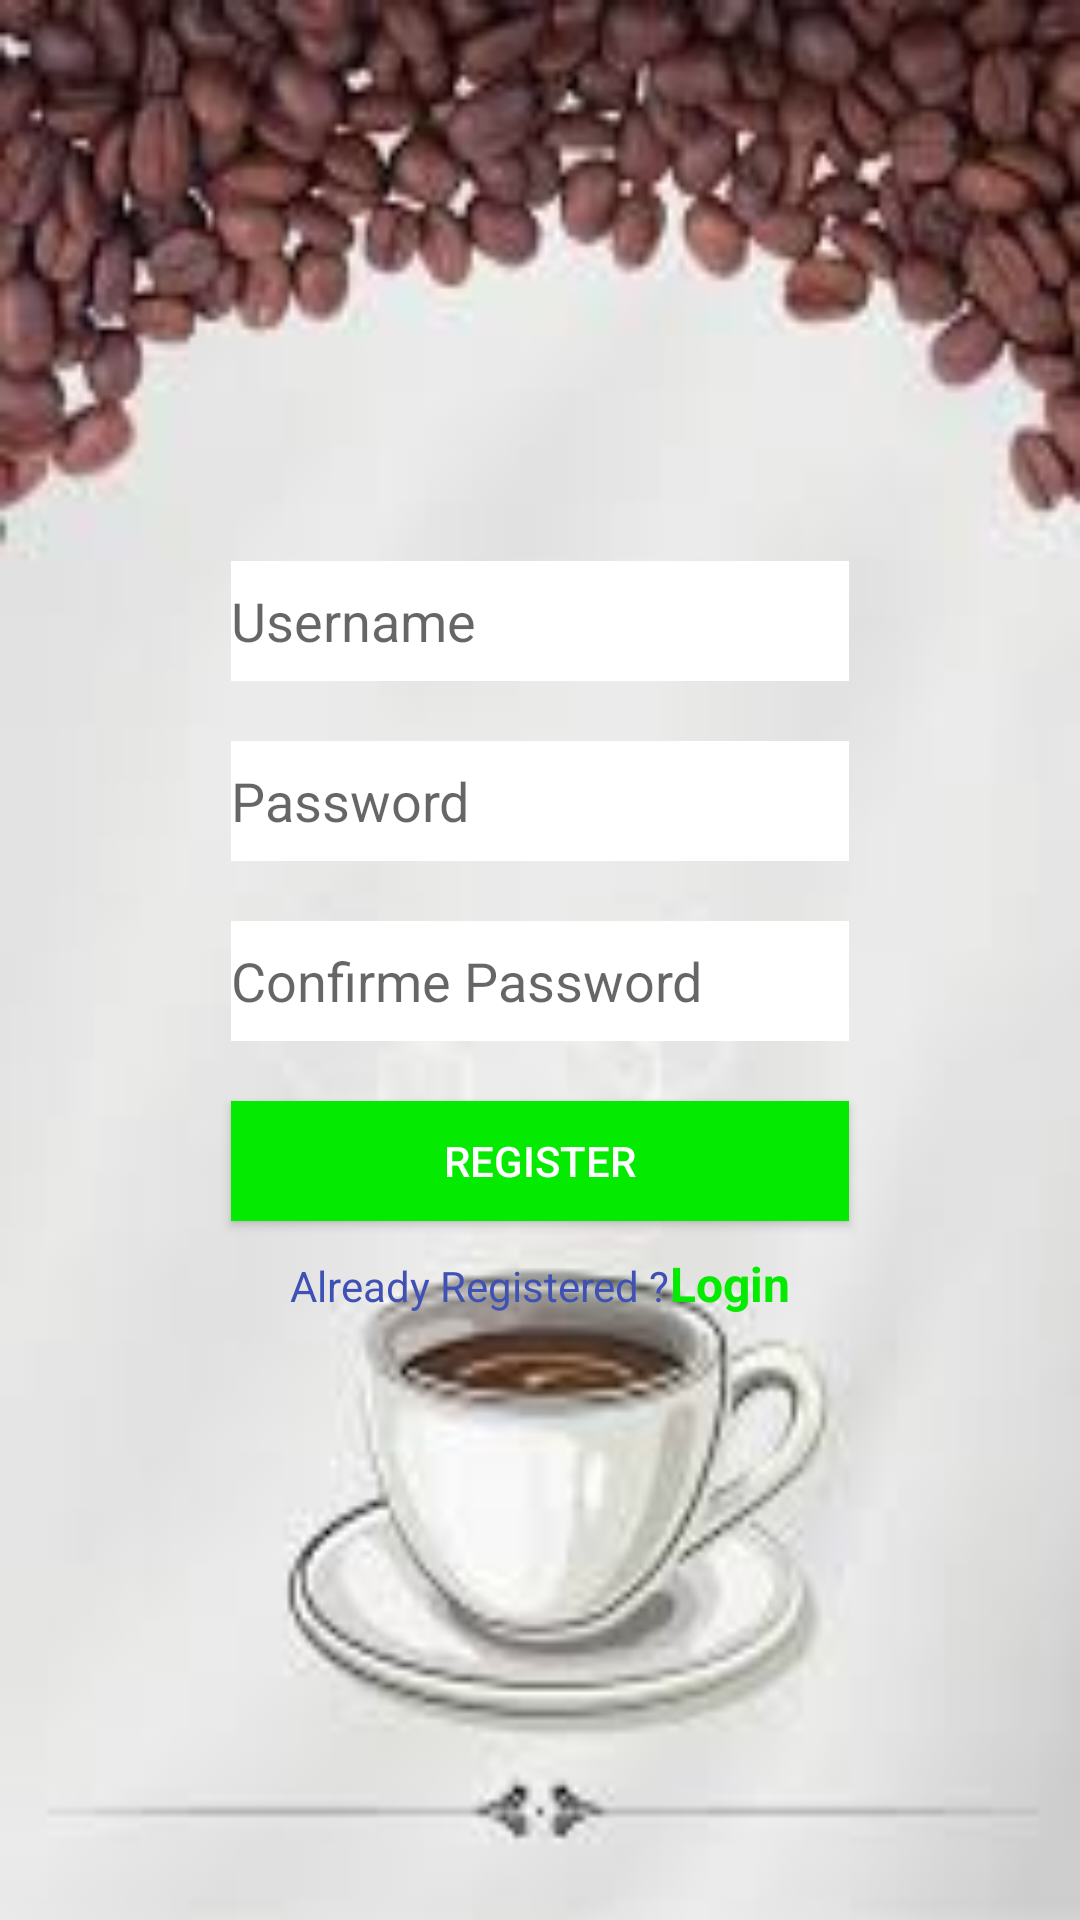

Write the Android layout XML for this screen, with the resource values it uses.
<!-- AndroidManifest.xml: application theme AppTheme -->
<!-- res/layout/activity_register.xml -->
<?xml version="1.0" encoding="utf-8"?>
<LinearLayout xmlns:android="http://schemas.android.com/apk/res/android"
    xmlns:app="http://schemas.android.com/apk/res-auto"
    xmlns:tools="http://schemas.android.com/tools"
    android:layout_width="match_parent"
    android:layout_height="match_parent"
    tools:context=".RegisterActivity"
    android:background="@drawable/background"
    android:orientation="vertical"
    android:gravity="center_horizontal">

    <ImageView
        android:layout_width="411dp"
        android:layout_height="127dp"
        android:layout_marginTop="50dp"
        android:contentDescription="@string/todo" />

    <EditText
        android:id="@+id/edittext_username"
        android:layout_width="206dp"
        android:layout_height="40dp"
        android:layout_marginTop="10dp"
        android:background="#ffffff"
        android:drawableStart="@drawable/username"
        android:hint="@string/username"
        android:inputType="textPersonName"
        android:importantForAutofill="no" />

    <EditText
        android:id="@+id/edittext_password"
        android:layout_width="206dp"
        android:layout_height="40dp"
        android:layout_marginTop="20dp"
        android:background="#ffffff"
        android:drawableStart="@drawable/password"
        android:hint="@string/password"
        android:importantForAutofill="no"
        android:inputType="textPassword" />

    <EditText
        android:id="@+id/edittext_cnf_password"
        android:layout_width="206dp"
        android:layout_height="40dp"
        android:layout_marginTop="20dp"
        android:background="#ffffff"
        android:drawableStart="@drawable/password"
        android:hint="@string/confirm_password"
        android:importantForAutofill="no"
        android:inputType="textPassword" />
    <Button
        android:id="@+id/button_register"
        android:layout_width="206dp"
        android:layout_height="40dp"
        android:layout_marginTop="20dp"
        android:background="#04ea00"
        android:textColor="#ffffff"
        android:text="@string/register"/>

    <LinearLayout
        android:layout_width="wrap_content"
        android:layout_height="wrap_content"
        android:orientation="horizontal"
        android:layout_marginTop="10dp">

        <TextView
            android:layout_width="wrap_content"
            android:layout_height="35dp"
            android:text="@string/already_registered"
            android:textColor="#3F51B5" />

        <TextView
            android:id="@+id/textview_login"
            android:layout_width="wrap_content"
            android:layout_height="35dp"
            android:text="@string/login"
            android:textColor="#04ea00"
            android:textSize="16sp"
            android:textStyle="bold" />

    </LinearLayout>


</LinearLayout>
<!-- resources referenced by this layout -->
<resources>
  <!-- drawable background: jpg bitmap (drawable, 6122 bytes) -->
  <string name="already_registered">Already Registered ?</string>
  <string name="confirm_password">Confirme Password</string>
  <string name="login">Login</string>
  <string name="password">Password</string>
  <string name="register">Register</string>
  <string name="todo">TODO</string>
  <string name="username">Username</string>
  <style name="AppTheme" parent="Theme.AppCompat.Light.NoActionBar">
          
          <item name="colorPrimary">@color/colorPrimary</item>
          <item name="colorPrimaryDark">@color/colorPrimaryDark</item>
          <item name="colorAccent">@color/colorAccent</item>
      </style>
  <!-- not gathered from this repository: default colours our renderer supplied (Android Studio template values) -->
  <color name="colorPrimary">#FF6200EE</color>
  <color name="colorPrimaryDark">#FF3700B3</color>
  <color name="colorAccent">#FF03DAC5</color>
</resources>
